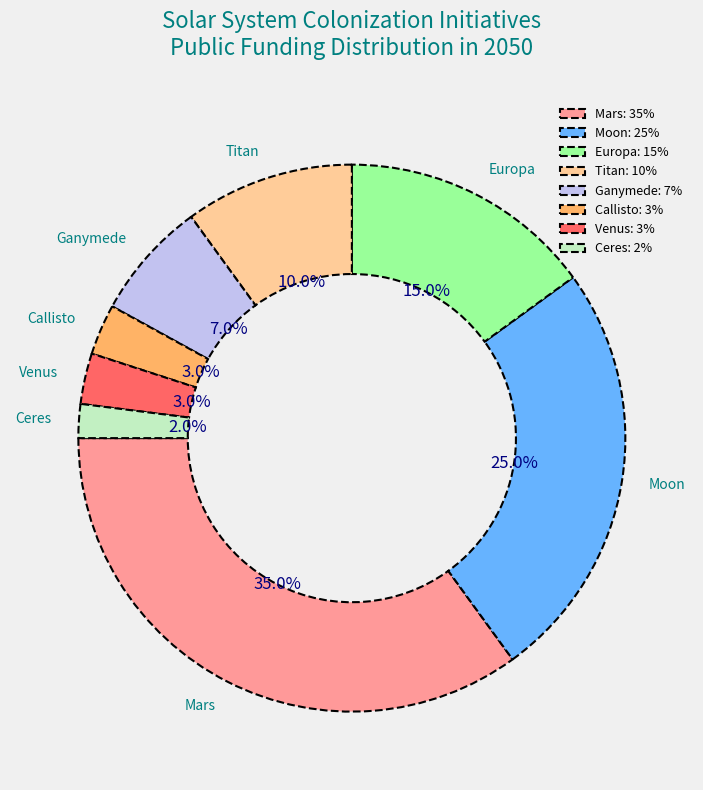

Write Python code to recreate this figure.
import matplotlib.pyplot as plt

planets = ["Mars", "Moon", "Europa", "Titan", "Ganymede", "Callisto", "Venus", "Ceres"]
funding_percentages = [35, 25, 15, 10, 7, 3, 3, 2]
colors = ['#ff9999','#66b3ff','#99ff99','#ffcc99','#c2c2f0','#ffb366','#ff6666','#c2f0c2']

fig, ax = plt.subplots(figsize=(8, 8), facecolor='#f0f0f0')
wedges, texts, autotexts = ax.pie(
    funding_percentages,
    labels=planets,
    colors=colors,
    autopct='%1.1f%%',
    startangle=180,
    textprops=dict(color="navy"),
    wedgeprops=dict(edgecolor='black', linestyle='--', linewidth=1.5, width=0.4)
)

plt.setp(autotexts, size=12, weight="light")
plt.setp(texts, size=10, color='teal')

ax.set_title(
    'Solar System Colonization Initiatives\nPublic Funding Distribution in 2050',
    fontsize=16, fontweight='light', color='teal', pad=30
)

ax.legend(
    wedges,
    [f"{planet}: {percentage}%" for planet, percentage in zip(planets, funding_percentages)],
    loc="best",
    fontsize=9,
    title_fontsize=11,
    frameon=False
)

ax.set_aspect('equal')
plt.tight_layout()
plt.show()
